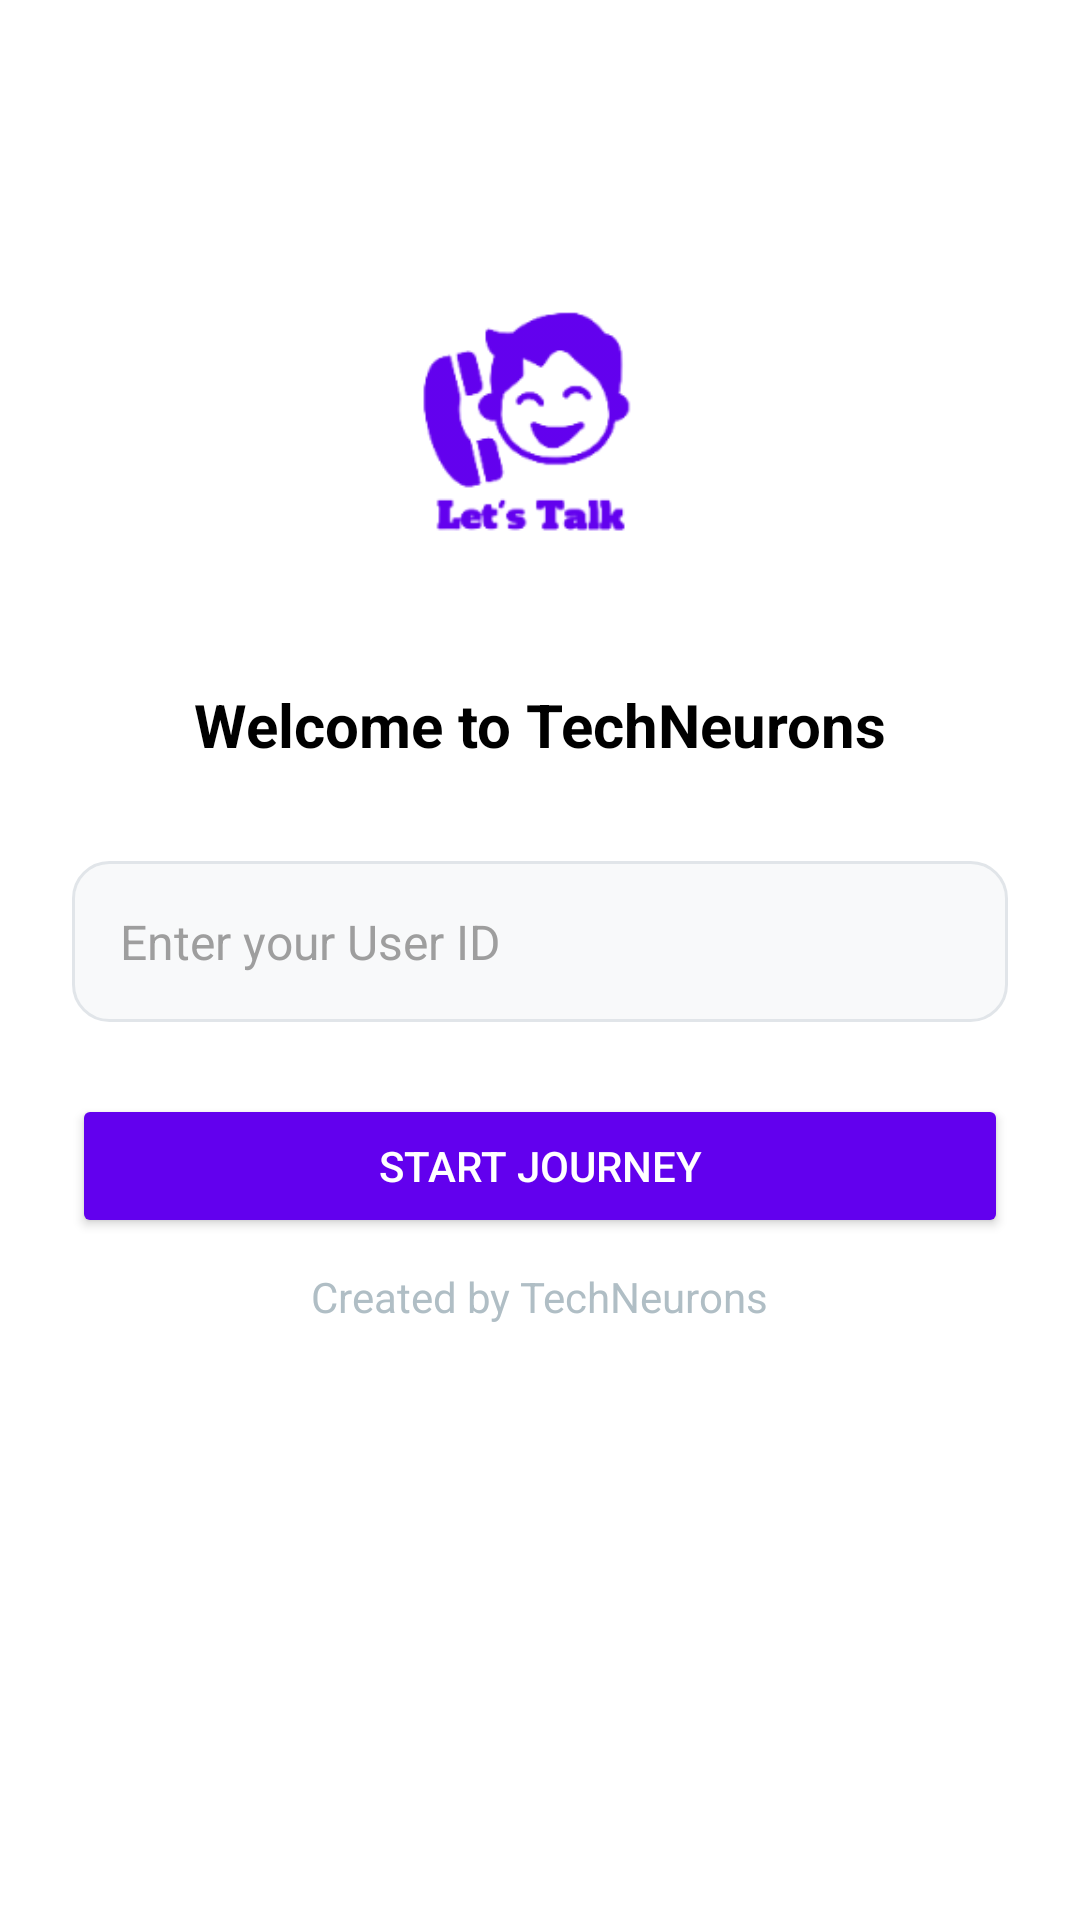

Reconstruct the res/layout file that produces this screen, plus the resources it refers to.
<!-- AndroidManifest.xml: application theme Theme.LetsTalk -->
<!-- res/layout/activity_main.xml -->
<?xml version="1.0" encoding="utf-8"?>
<LinearLayout xmlns:android="http://schemas.android.com/apk/res/android"
    xmlns:app="http://schemas.android.com/apk/res-auto"
    xmlns:tools="http://schemas.android.com/tools"
    android:id="@+id/main"
    android:layout_width="match_parent"
    android:layout_height="match_parent"
    android:orientation="vertical"
    android:background="@color/white"
    tools:context=".MainActivity"
    android:padding="24dp">

    <ImageView
        android:id="@+id/image_Logo"
        android:layout_width="120dp"
        android:layout_height="120dp"
        android:layout_gravity="center"
        android:src="@drawable/logo"
        android:contentDescription="App Logo"
        android:layout_marginTop="60dp"
        app:tint="@color/colorPrimary" />

    <TextView
        android:id="@+id/titleText"
        android:layout_width="wrap_content"
        android:layout_height="wrap_content"
        android:text="Welcome to TechNeurons"
        android:textSize="20sp"
        android:textStyle="bold"
        android:textColor="@color/black"
        android:layout_gravity="center"
        android:layout_marginTop="24dp" />

    <EditText
        android:id="@+id/userId"
        android:layout_width="match_parent"
        android:layout_height="wrap_content"
        android:layout_marginTop="32dp"
        android:hint="Enter your User ID"
        android:inputType="text"
        android:padding="16dp"
        android:background="@drawable/rounded_corner"
        android:textColor="#212121"
        android:textColorHint="#9E9E9E"
        android:textSize="16sp" />

    <Button
        android:id="@+id/loginBtn"
        android:layout_width="match_parent"
        android:layout_height="wrap_content"
        android:text="Start Journey"
        android:layout_marginTop="24dp"
        android:backgroundTint="@color/colorPrimary"
        android:textColor="@android:color/white"
        android:elevation="4dp" />

    <TextView
        android:layout_width="wrap_content"
        android:layout_height="wrap_content"
        android:layout_gravity="center"
        android:text="Created by TechNeurons"
        android:textSize="14sp"
        android:textColor="#B0BEC5"
        android:layout_marginTop="10dp"
        android:layout_marginBottom="16dp"/>
</LinearLayout>
<!-- resources referenced by this layout -->
<resources>
  <color name="black">#FF000000</color>
  <color name="colorPrimary">#6200EE</color>
  <color name="white">#FFFFFFFF</color>
  <!-- drawable logo: png bitmap (drawable, 14955 bytes) -->
  <!-- drawable rounded_corner (drawable) -->
  <?xml version="1.0" encoding="utf-8"?>
  <shape xmlns:android="http://schemas.android.com/apk/res/android" android:shape="rectangle">
      <solid android:color="#F8F9FA" />
      <stroke
          android:width="1dp"
          android:color="#E1E5E9" />
      <corners android:radius="12dp" />
  </shape>
  <style name="Theme.LetsTalk" parent="Base.Theme.LetsTalk" />
  <style name="Base.Theme.LetsTalk" parent="Theme.Material3.DayNight.NoActionBar">
          
          
      </style>
</resources>
